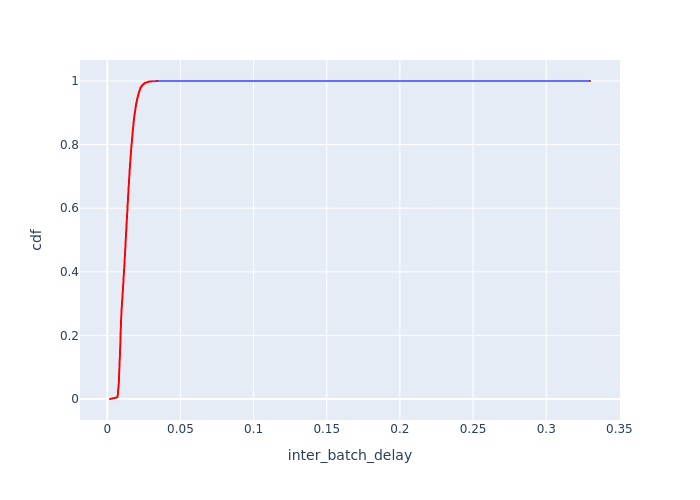

The table this chart was drawn from, first rows:
Batch Id, inter_batch_delay, cdf
10122, 0.001862, 0.0001013
4663, 0.002134, 0.0002027
4955, 0.00214, 0.000304
7169, 0.002302, 0.0004053
1413, 0.002322, 0.0005066
7168, 0.002355, 0.000608
4954, 0.002364, 0.0007093
2894, 0.002517, 0.0008106
9330, 0.00275, 0.0009119
6854, 0.002758, 0.001013
8349, 0.002921, 0.001115
8560, 0.003151, 0.001216
871, 0.003278, 0.001317
4175, 0.003371, 0.001419
8348, 0.003423, 0.00152
4953, 0.003424, 0.001621
1309, 0.003501, 0.001723
8798, 0.003526, 0.001824
1414, 0.003543, 0.001925
7674, 0.00359, 0.002027
2893, 0.003711, 0.002128
4177, 0.003859, 0.002229
7416, 0.003903, 0.002331
3112, 0.003922, 0.002432
1074, 0.003958, 0.002533
9011, 0.003966, 0.002635
7167, 0.004036, 0.002736
2015, 0.004329, 0.002837
2632, 0.004465, 0.002938
4634, 0.004472, 0.00304
7673, 0.004989, 0.003141
9698, 0.005058, 0.003242
8095, 0.005119, 0.003344
3113, 0.005162, 0.003445
9010, 0.005208, 0.003546
3730, 0.005297, 0.003648
7672, 0.005429, 0.003749
3956, 0.005524, 0.00385
4176, 0.005576, 0.003952
9971, 0.005584, 0.004053
7414, 0.006052, 0.004154
4397, 0.006076, 0.004256
1124, 0.006082, 0.004357
5253, 0.006196, 0.004458
2270, 0.006209, 0.00456
5869, 0.006243, 0.004661
5871, 0.006253, 0.004762
2895, 0.006307, 0.004864
8293, 0.0064, 0.004965
3111, 0.006419, 0.005066
7163, 0.006464, 0.005168
10285, 0.006469, 0.005269
2621, 0.006473, 0.00537
700, 0.006484, 0.005472
3604, 0.006494, 0.005573
752, 0.006546, 0.005674
9843, 0.006606, 0.005776
9009, 0.006719, 0.005877
3729, 0.006791, 0.005978
9008, 0.006822, 0.00608
... 9,809 more rows
